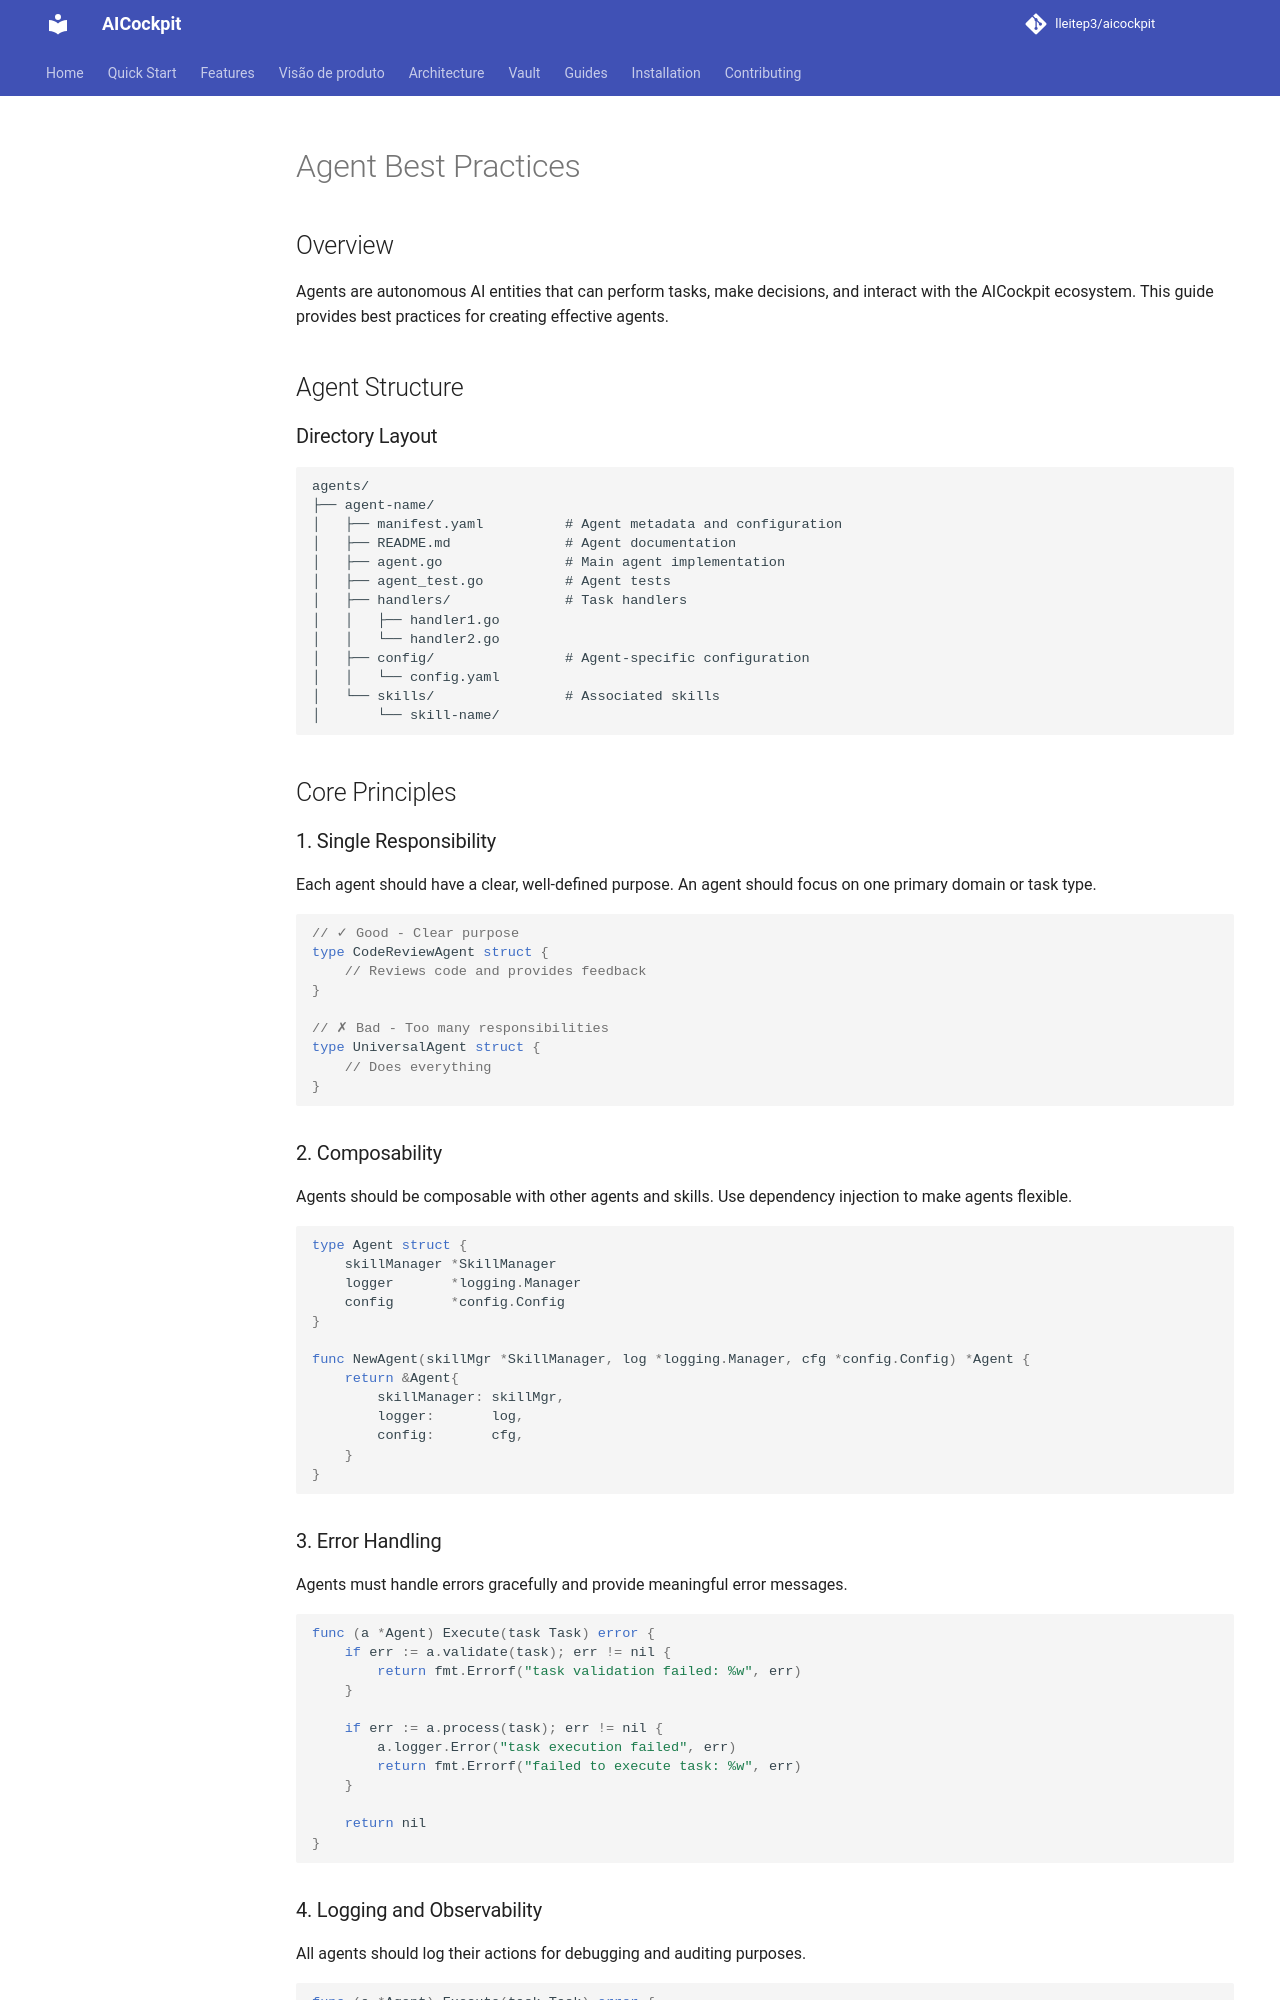

repository: lleitep3/aicockpit · page: kb/guides/agent-best-practices/index.html · generator: mkdocs

---
title: "Agent Best Practices"
description: "Guidelines for creating effective agents in AICockpit"
tags: ["agents", "best-practices", "development"]
author: "AICockpit Team"
version: "1.0"
---

# Agent Best Practices

## Overview

Agents are autonomous AI entities that can perform tasks, make decisions, and interact with the AICockpit ecosystem. This guide provides best practices for creating effective agents.

## Agent Structure

### Directory Layout

```
agents/
├── agent-name/
│   ├── manifest.yaml          # Agent metadata and configuration
│   ├── README.md              # Agent documentation
│   ├── agent.go               # Main agent implementation
│   ├── agent_test.go          # Agent tests
│   ├── handlers/              # Task handlers
│   │   ├── handler1.go
│   │   └── handler2.go
│   ├── config/                # Agent-specific configuration
│   │   └── config.yaml
│   └── skills/                # Associated skills
│       └── skill-name/
```

## Core Principles

### 1. Single Responsibility

Each agent should have a clear, well-defined purpose. An agent should focus on one primary domain or task type.

```go
// ✓ Good - Clear purpose
type CodeReviewAgent struct {
    // Reviews code and provides feedback
}

// ✗ Bad - Too many responsibilities
type UniversalAgent struct {
    // Does everything
}
```

### 2. Composability

Agents should be composable with other agents and skills. Use dependency injection to make agents flexible.

```go
type Agent struct {
    skillManager *SkillManager
    logger       *logging.Manager
    config       *config.Config
}

func NewAgent(skillMgr *SkillManager, log *logging.Manager, cfg *config.Config) *Agent {
    return &Agent{
        skillManager: skillMgr,
        logger:       log,
        config:       cfg,
    }
}
```
